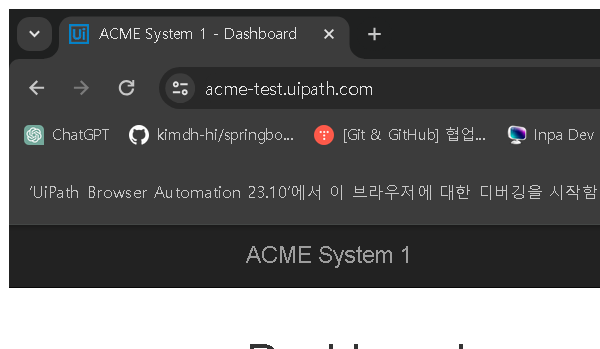
Task: ACME 연결하는 연습
Workflow: 02_ACME_WI진입

Step 1: Attach Browser 'chrome.exe ACME' in window 'ACME System 1 - Dashboard' (chrome.exe)

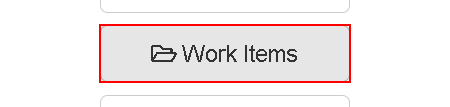
Step 2: click on the button 'Work Items'